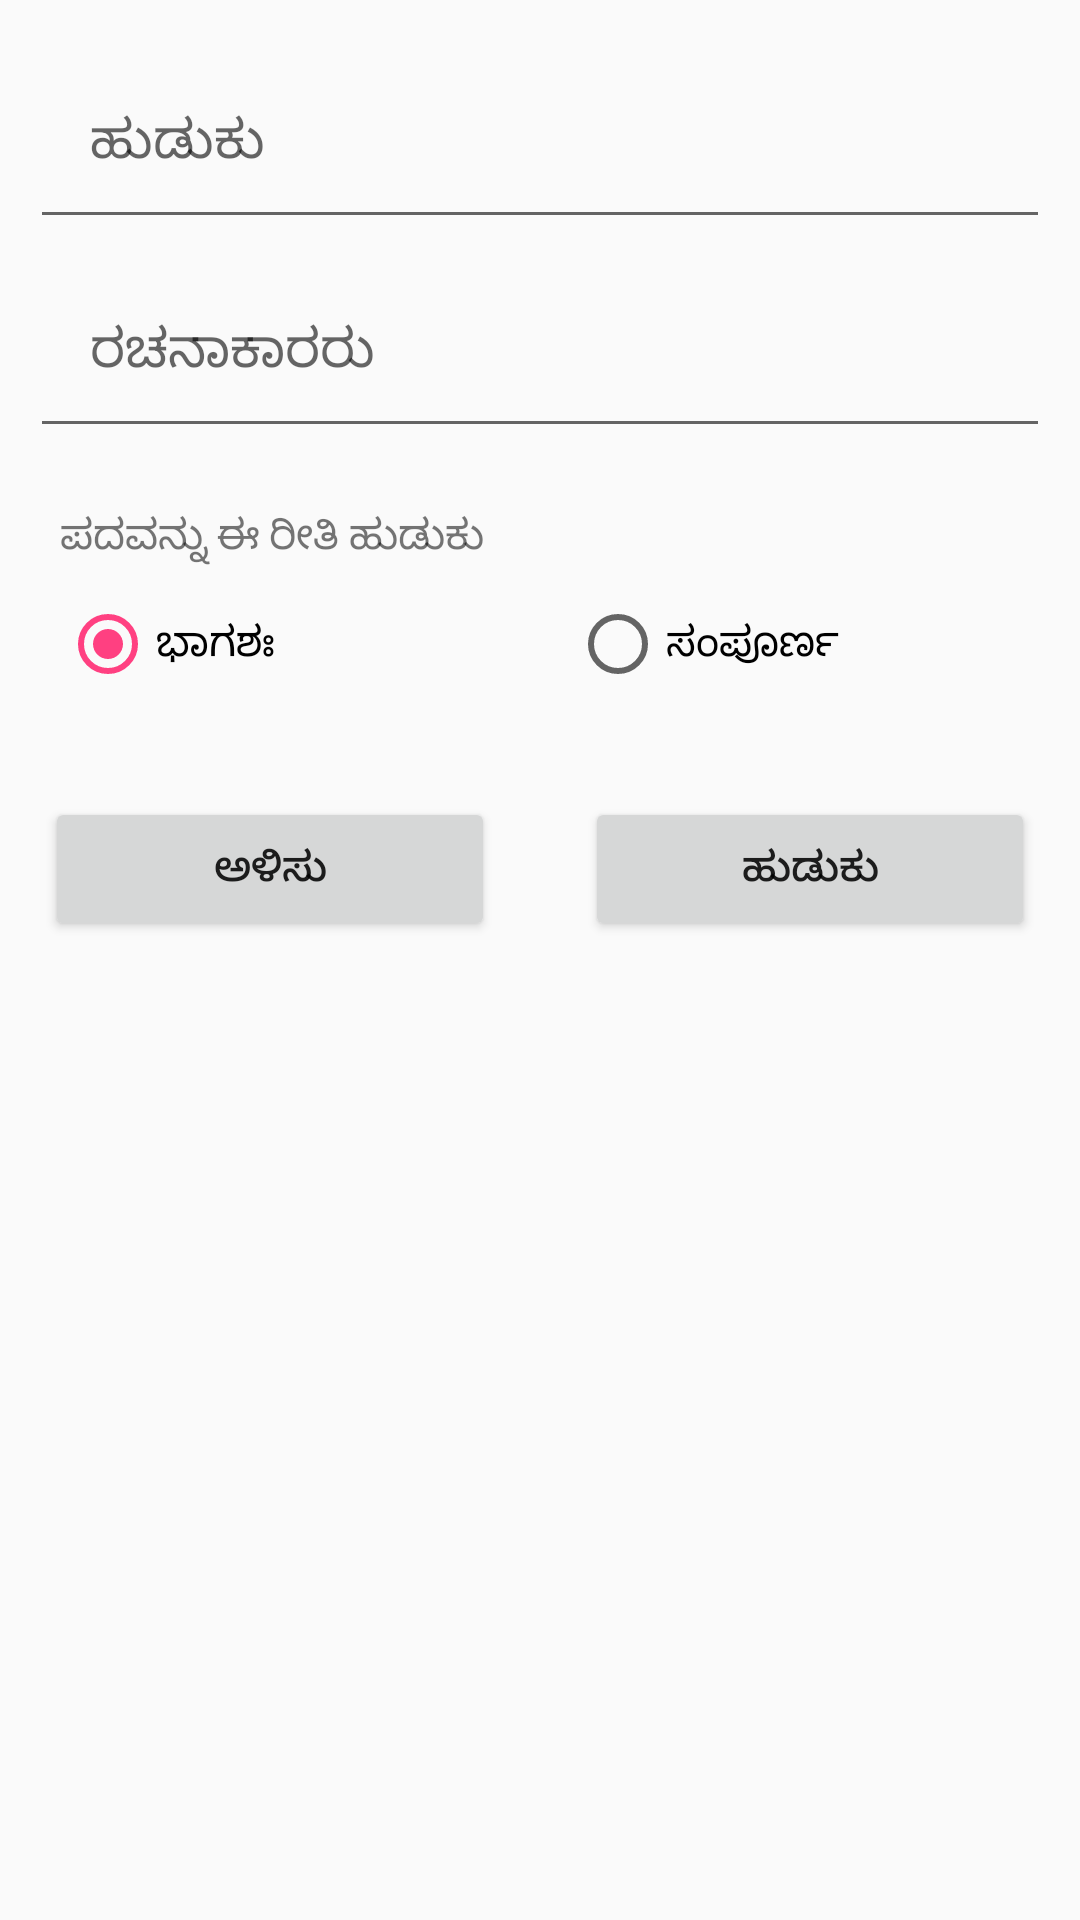

The Android layout XML behind this screen, and the referenced resources:
<!-- AndroidManifest.xml: application theme Theme.theme5 -->
<!-- res/layout/fragment_search.xml -->
<?xml version="1.0" encoding="utf-8"?>
<LinearLayout xmlns:android="http://schemas.android.com/apk/res/android"
    xmlns:tools="http://schemas.android.com/tools"
    android:layout_width="match_parent"
    android:orientation="vertical"
    android:background="@android:color/transparent"
    android:layout_height="match_parent">

    <EditText
        android:layout_width="match_parent"
        android:layout_height="wrap_content"
        android:layout_marginTop="15dp"
        android:layout_marginLeft="10dp"
        android:layout_marginRight="10dp"
        android:padding="20dp"
        android:id="@+id/search_bar_text"
        android:inputType="text"
        android:hint="ಹುಡುಕು"
        android:singleLine="true" />



    <AutoCompleteTextView
        android:layout_width="match_parent"
        android:layout_height="wrap_content"
        android:layout_marginTop="5dp"
        android:layout_marginLeft="10dp"
        android:layout_marginRight="10dp"
        android:padding="20dp"
        android:id="@+id/auto_complete_kathru"
        android:inputType="text"
        android:hint="ರಚನಾಕಾರರು"
        android:singleLine="true"
        />

    <TextView
        android:layout_width="match_parent"
        android:layout_height="wrap_content"
        android:paddingLeft="20dp"
        android:layout_marginTop="20dp"
        android:text="ಪದವನ್ನು ಈ ರೀತಿ ಹುಡುಕು"/>

    <RadioGroup
        android:id="@+id/radio_match"
        android:layout_width="match_parent"
        android:layout_height="wrap_content"
        android:layout_marginTop="10dp"
        android:paddingLeft="20dp"
        android:orientation="horizontal">
        <RadioButton
                android:id="@+id/radio_partial"
                android:layout_width="0dp"
                android:layout_height="wrap_content"
                android:layout_weight="1"
                android:checked="true"
                android:text="ಭಾಗಶಃ" />
        <RadioButton
                android:id="@+id/radio_complete"
                android:layout_width="0dp"
                android:layout_height="wrap_content"
                android:layout_weight="1"
                android:text="ಸಂಪೂರ್ಣ" />
    </RadioGroup>

    <LinearLayout
        android:layout_width="match_parent"
        android:layout_height="wrap_content"
        android:layout_marginTop="20dp">

        <Button
            android:layout_width="0.0dip"
            android:layout_height="fill_parent"
            android:id="@+id/reset_button"
            android:layout_margin="15dp"
            android:layout_weight="1.0"
            android:text="ಅಳಿಸು"
            />

        <Button
            android:layout_width="0.0dip"
            android:layout_height="fill_parent"
            android:id="@+id/search_button"
            android:layout_weight="1.0"
            android:layout_margin="15dp"
            android:text="ಹುಡುಕು"
            android:layout_toRightOf="@id/reset_button"/>

    </LinearLayout>
</LinearLayout>
<!-- resources referenced by this layout -->
<resources>
  <style name="Theme.theme5" parent="MyThemeLight">
          <item name="colorPrimary">@color/color_set_5_primary</item>
          <item name="colorPrimaryDark">@color/color_set_5_primary_dark</item>
          <item name="colorControlActivated">@color/color_set_5_accent</item>
          <item name="colorAccent">@color/color_set_5_accent</item>
      </style>
  <style name="MyThemeLight" parent="AppTheme.NoActionBar">
          <item name="fast_scroller_handle_color">@color/fast_scroller_handle_color_light</item>
      </style>
  <color name="color_set_5_primary">#3F51B5</color>
  <color name="color_set_5_primary_dark">#303F9F</color>
  <color name="color_set_5_accent">#FF4081</color>
  <style name="AppTheme.NoActionBar">
          <item name="windowActionBar">false</item>
          <item name="windowNoTitle">true</item>
      </style>
  <color name="fast_scroller_handle_color_light">#cccccc</color>
</resources>
